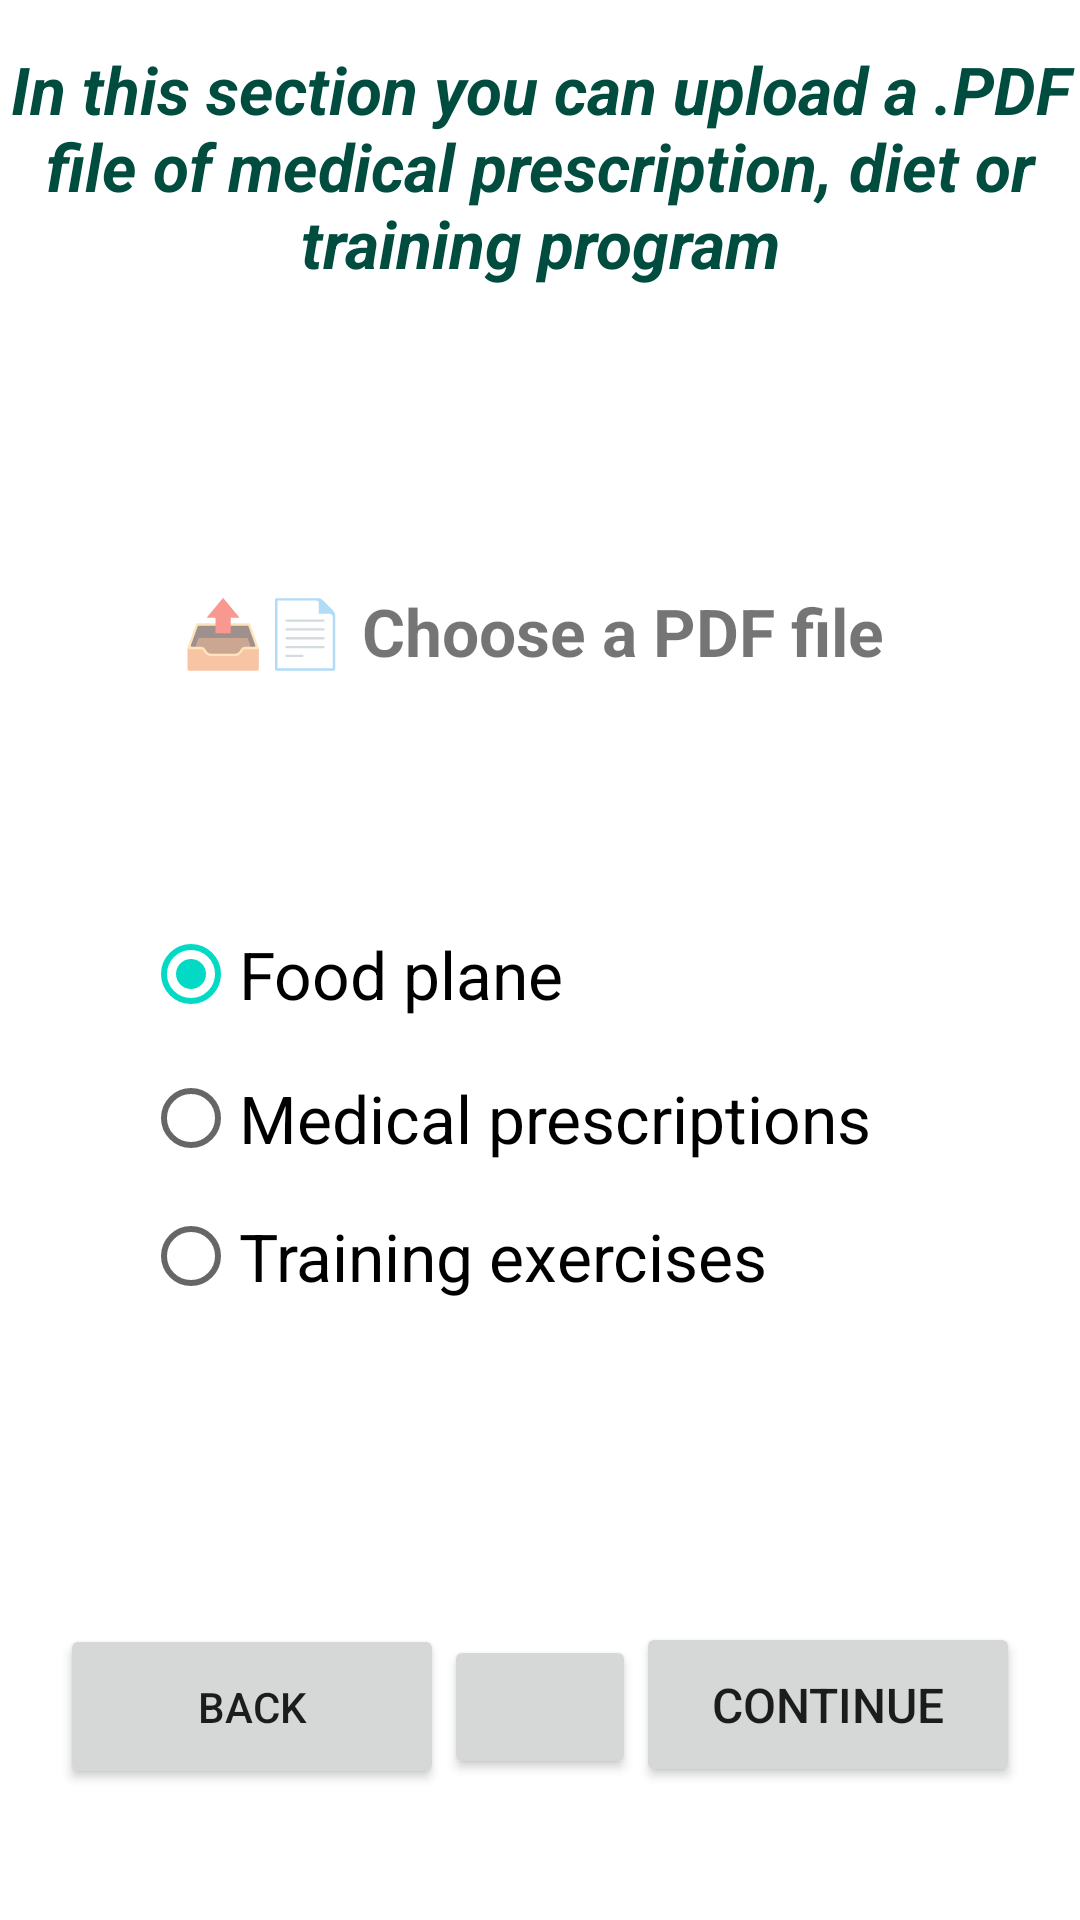

Write the Android layout XML for this screen, with the resource values it uses.
<!-- AndroidManifest.xml: application theme Theme.TabbedApplication -->
<!-- res/layout/pdf_page.xml -->
<?xml version="1.0" encoding="utf-8"?>
<androidx.constraintlayout.widget.ConstraintLayout xmlns:android="http://schemas.android.com/apk/res/android"
    xmlns:app="http://schemas.android.com/apk/res-auto"
    xmlns:tools="http://schemas.android.com/tools"
    android:id="@+id/id_constraint"
    android:layout_width="match_parent"
    android:layout_height="match_parent"
    android:gravity="center"
    android:orientation="vertical"
    tools:context=".MainActivity">


    <RadioGroup
        android:id="@+id/RGroup"
        android:layout_width="265dp"
        android:layout_height="140dp"
        android:layout_marginTop="65dp"
        app:layout_constraintEnd_toEndOf="parent"
        app:layout_constraintStart_toStartOf="parent"
        app:layout_constraintTop_toBottomOf="@+id/id_upload">

        <RadioButton
            android:id="@+id/id_radio_dieta"
            android:layout_width="match_parent"
            android:layout_height="wrap_content"
            android:checked="true"
            android:text="Food plane"
            android:textSize="22sp" />

        <RadioButton
            android:id="@+id/id_radio_farmaci"
            android:layout_width="match_parent"
            android:layout_height="wrap_content"
            android:text="Medical prescriptions"
            android:textSize="22sp" />

        <RadioButton
            android:id="@+id/id_radio_fitness"
            android:layout_width="match_parent"
            android:layout_height="wrap_content"
            android:text="Training exercises"
            android:textSize="22sp"
            tools:ignore="TouchTargetSizeCheck,TouchTargetSizeCheck" />

    </RadioGroup>

    <TextView
        android:id="@+id/id_upload"
        android:layout_width="380dp"
        android:layout_height="40dp"
        android:layout_marginTop="100dp"
        android:text="📤📄️ Choose a PDF file "
        android:textAlignment="center"
        android:textSize="22sp"
        android:textStyle="bold"
        app:layout_constraintEnd_toEndOf="parent"
        app:layout_constraintStart_toStartOf="parent"
        app:layout_constraintTop_toBottomOf="@+id/textView" />

    <TextView
        android:id="@+id/textView"
        android:layout_width="match_parent"
        android:layout_height="wrap_content"
        android:layout_marginTop="15dp"
        android:baselineAligned="false"
        android:text="@string/Doctor_UploadPDF"
        android:textAlignment="center"
        android:textColor="#004D40"
        android:textSize="22sp"
        android:textStyle="bold|italic"
        app:layout_constraintEnd_toEndOf="parent"
        app:layout_constraintStart_toStartOf="parent"
        app:layout_constraintTop_toTopOf="parent" />

    <LinearLayout
        android:layout_width="match_parent"
        android:layout_height="wrap_content"
        android:orientation="horizontal"
        android:weightSum="100"
        app:layout_constraintTop_toBottomOf="@+id/RGroup">

        <Button
            android:id="@+id/button_back_4"
            android:layout_width="0dp"
            android:layout_height="55dp"
            android:layout_weight="40"
            android:layout_marginStart="20dp"

            android:layout_marginTop="100dp"
            android:text="Back"
            app:icon="@drawable/ic_icons8_ritorno_64" />

        <Button
            android:id="@+id/riempimento"
            android:layout_width="0dp"
            android:layout_height="wrap_content"
            android:layout_marginTop="100dp"
            android:layout_weight="20"
            android:text=""
            tools:visibility="invisible" />

        <Button
            android:id="@+id/buttonediprova"
            android:layout_width="0dp"
            android:layout_height="55dp"
            android:layout_weight="40"
            android:layout_marginEnd="20dp"
            android:layout_marginTop="100dp"
            android:text="continue"
            android:textSize="16sp" />



    </LinearLayout>



</androidx.constraintlayout.widget.ConstraintLayout>
<!-- resources referenced by this layout -->
<resources>
  <!-- drawable ic_icons8_ritorno_64 (drawable) -->
  <vector android:height="40dp" android:viewportHeight="64"
      android:viewportWidth="64" android:width="40dp" xmlns:android="http://schemas.android.com/apk/res/android">
      <path android:fillColor="#000000"
          android:pathData="M16.2,17.3c-2.9,2.9 -5.2,5.9 -5.2,6.8 0,2 10.1,11.9 12.2,11.9 0.8,-0 2.1,-0.7 2.8,-1.5 1,-1.2 0.9,-2 -0.4,-4l-1.6,-2.5 8.8,-0c8,-0 9.1,0.2 11,2.3 2.5,2.6 2.8,7.3 0.8,9.9 -1.6,2.1 -5.8,3.8 -9.6,3.8 -2.1,-0 -3.1,0.6 -3.6,2.2 -1.6,5.1 8,6.2 15.1,1.8 6.4,-4 8.5,-13.8 4.3,-20 -4.2,-6.1 -6.7,-7.2 -17.2,-7.8l-9.5,-0.5 1.6,-2.3c1.2,-1.9 1.3,-2.7 0.3,-3.9 -2.1,-2.6 -4.4,-1.7 -9.8,3.8z" android:strokeColor="#00000000"/>
      <path android:fillColor="#000000"
          android:pathData="M12.7,44.7c-2.2,2.2 0.7,6.8 3.6,5.7 2.1,-0.8 3,-3.4 1.6,-5 -1.2,-1.5 -4.1,-1.9 -5.2,-0.7z" android:strokeColor="#00000000"/>
      <path android:fillColor="#000000"
          android:pathData="M22.1,45.3c-2.4,2.9 1.7,7 4.6,4.6 0.8,-0.7 1.3,-2.2 1.1,-3.3 -0.4,-2.5 -4,-3.3 -5.7,-1.3z" android:strokeColor="#00000000"/>
  </vector>
  <string name="Doctor_UploadPDF">In this section you can upload a .PDF file of medical prescription, diet or training program</string>
  
      //PATIENT SECTION
  <style name="Theme.TabbedApplication" parent="Theme.MaterialComponents.DayNight.DarkActionBar">
          
          <item name="colorPrimary">#006064</item>
          <item name="colorPrimaryVariant">#FCFAF5</item>
          <item name="colorOnPrimary">#FCFAF5</item>
          
          <item name="colorSecondary">@color/teal_200</item>
          <item name="colorSecondaryVariant">@color/teal_700</item>
          <item name="colorOnSecondary">@color/black</item>
          
          <item name="android:statusBarColor" tools:targetApi="l">#006064</item>
          
      </style>
  <!-- not gathered from this repository: default colours our renderer supplied (Android Studio template values) -->
  <color name="teal_200">#FF03DAC5</color>
  <color name="teal_700">#FF018786</color>
  <color name="black">#FF000000</color>
</resources>
